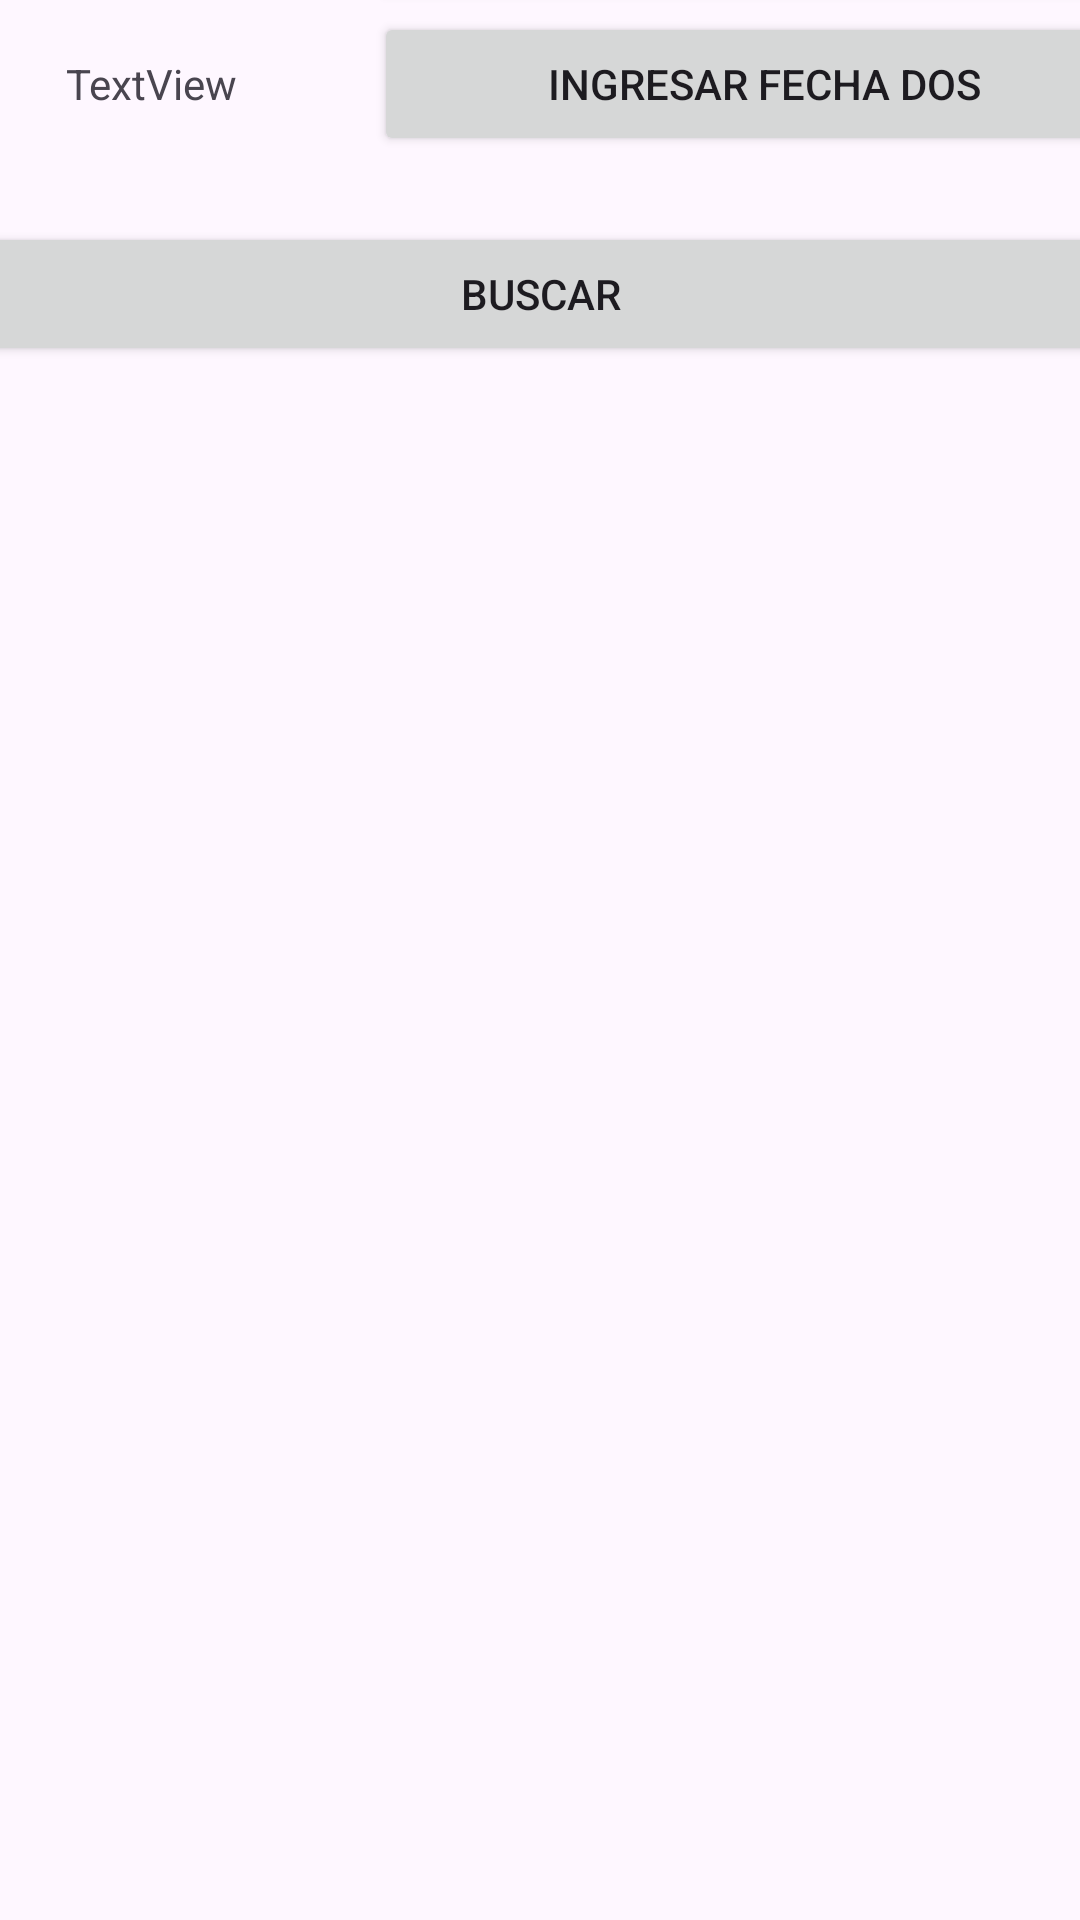

Write the Android layout XML for this screen, with the resource values it uses.
<!-- AndroidManifest.xml: application theme Theme.Imagedaynasa -->
<!-- res/layout/activity_fechabusqueda.xml -->
<?xml version="1.0" encoding="utf-8"?>
<androidx.constraintlayout.widget.ConstraintLayout xmlns:android="http://schemas.android.com/apk/res/android"
    xmlns:app="http://schemas.android.com/apk/res-auto"
    xmlns:tools="http://schemas.android.com/tools"
    android:layout_width="match_parent"
    android:layout_height="match_parent"
    tools:context=".Fechabusqueda">

    <LinearLayout
        android:layout_width="409dp"
        android:layout_height="729dp"
        android:layout_marginStart="10dp"
        android:layout_marginTop="10dp"
        android:layout_marginEnd="10dp"
        android:layout_marginBottom="10dp"
        android:orientation="vertical"
        app:layout_constraintBottom_toBottomOf="parent"
        app:layout_constraintEnd_toEndOf="parent"
        app:layout_constraintStart_toStartOf="parent"
        app:layout_constraintTop_toTopOf="parent">

        <LinearLayout
            android:layout_width="match_parent"
            android:layout_height="wrap_content"
            android:orientation="horizontal">

            <TextView
                android:id="@+id/txtfuno"
                android:layout_width="wrap_content"
                android:layout_height="wrap_content"
                android:layout_weight="1"
                android:text="TextView"
                android:textAlignment="center" />

            <Button
                android:id="@+id/btnuno"
                android:layout_width="wrap_content"
                android:layout_height="wrap_content"
                android:layout_weight="1"
                android:text="Ingresar fecha uno" />

        </LinearLayout>

        <LinearLayout
            android:layout_width="match_parent"
            android:layout_height="70dp"
            android:orientation="horizontal">

            <TextView
                android:id="@+id/txtfdos"
                android:layout_width="wrap_content"
                android:layout_height="wrap_content"
                android:layout_weight="1"
                android:text="TextView"
                android:textAlignment="center" />

            <Button
                android:id="@+id/btnfdos"
                android:layout_width="wrap_content"
                android:layout_height="wrap_content"
                android:layout_weight="1"
                android:text="Ingresar fecha dos" />

        </LinearLayout>

        <Button
            android:id="@+id/btnbuscarr"
            android:layout_width="match_parent"
            android:layout_height="wrap_content"
            android:text="Buscar" />

        <ListView
            android:id="@+id/lista"
            android:layout_width="match_parent"
            android:layout_height="match_parent" />

    </LinearLayout>
</androidx.constraintlayout.widget.ConstraintLayout>
<!-- resources referenced by this layout -->
<resources>
  <style name="Theme.Imagedaynasa" parent="Base.Theme.Imagedaynasa" />
  <style name="Base.Theme.Imagedaynasa" parent="Theme.Material3.DayNight.NoActionBar">
          
          
      </style>
</resources>
